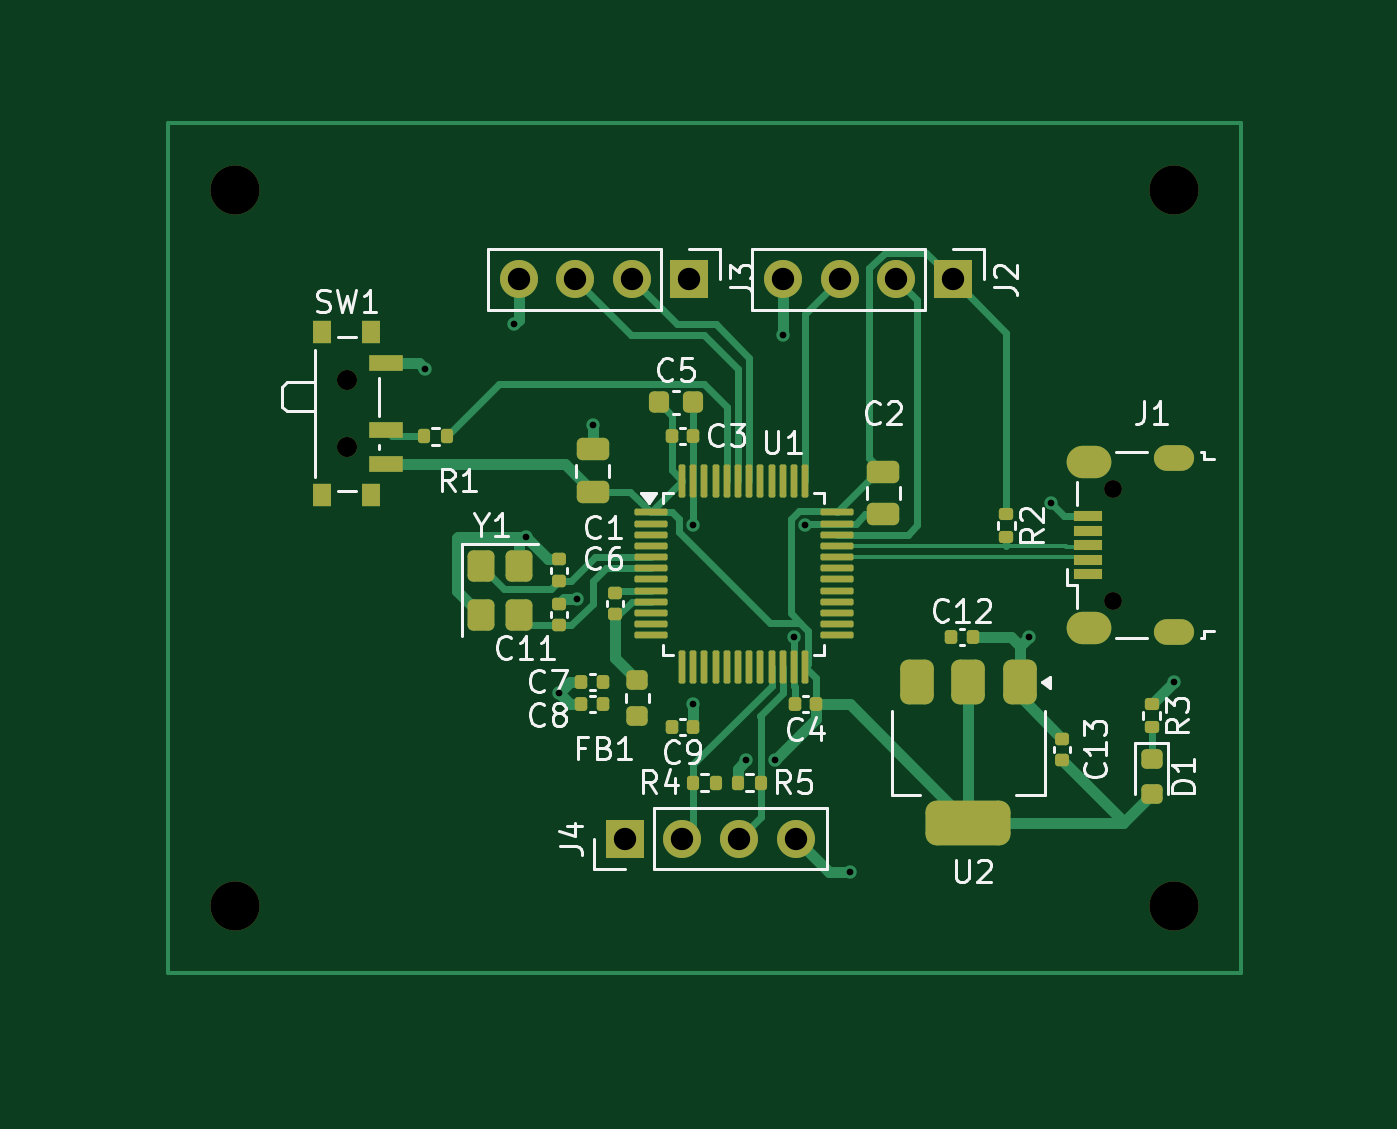
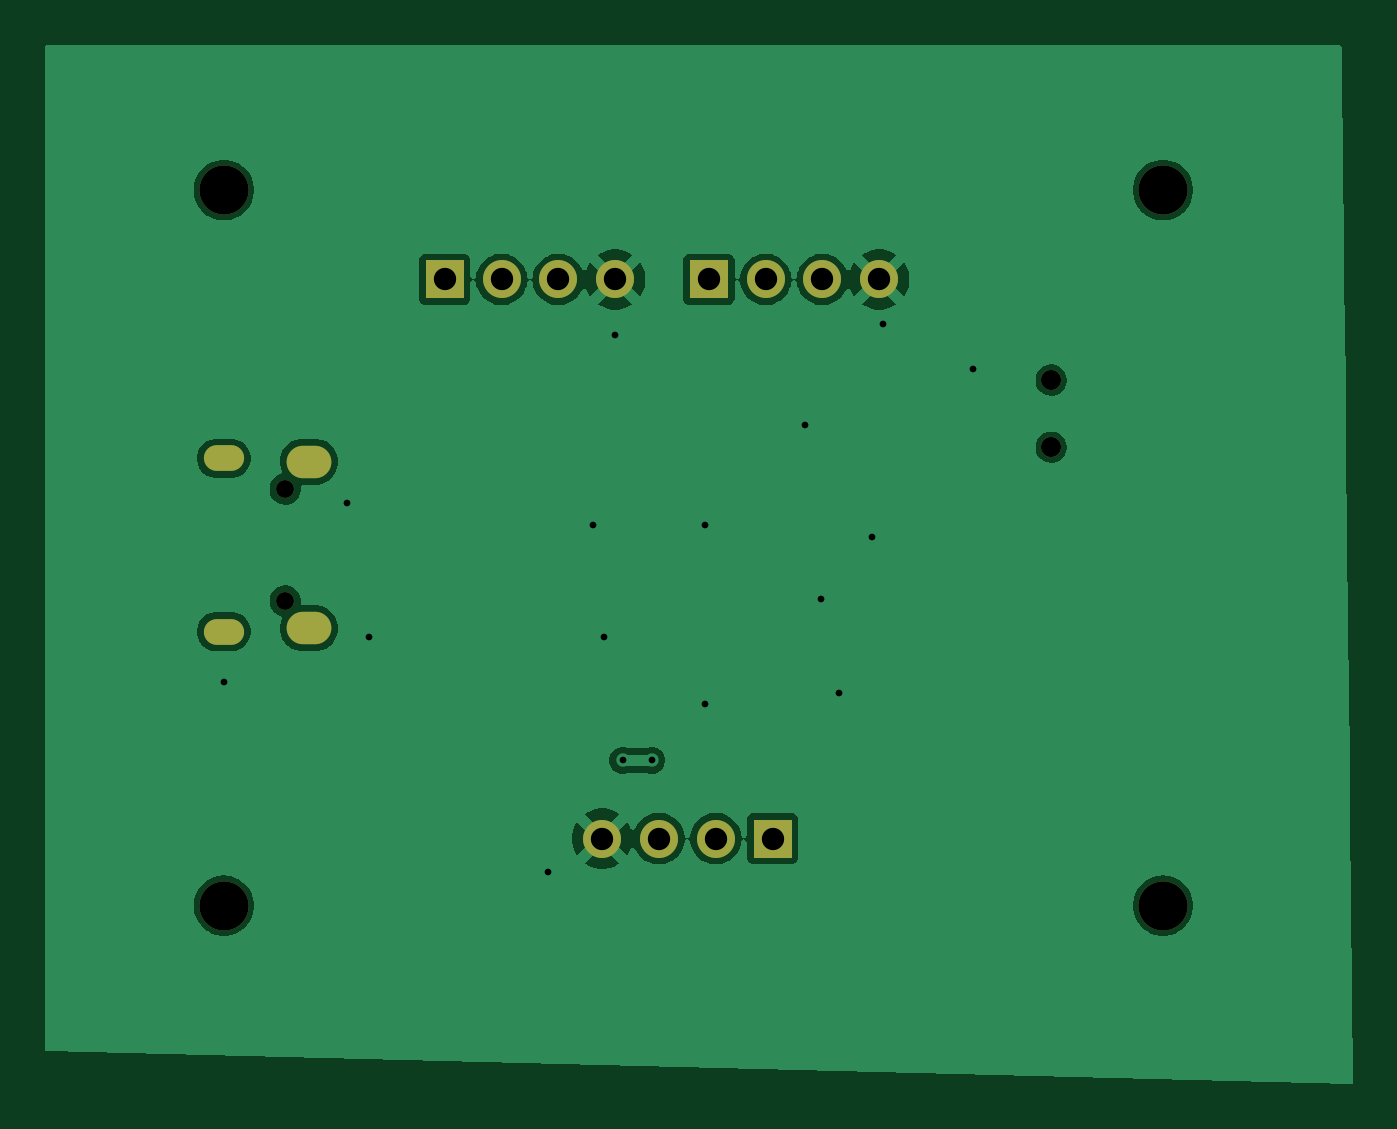
Circuit board: 11 layer files. Board 58.5 x 46.5 mm.
- bottom_copper: PhilsLabTotorial-B_Cu.gbr (43204 bytes)
- bottom_mask: PhilsLabTotorial-B_Mask.gbr (1512 bytes)
- paste: PhilsLabTotorial-B_Paste.gbr (474 bytes)
- bottom_silk: PhilsLabTotorial-B_Silkscreen.gbr (475 bytes)
- outline: PhilsLabTotorial-Edge_Cuts.gbr (446 bytes)
- top_copper: PhilsLabTotorial-F_Cu.gbr (21793 bytes)
- top_mask: PhilsLabTotorial-F_Mask.gbr (7134 bytes)
- paste: PhilsLabTotorial-F_Paste.gbr (6129 bytes)
- top_silk: PhilsLabTotorial-F_Silkscreen.gbr (37092 bytes)
- drill: PhilsLabTotorial-NPTH.drl (596 bytes)
- drill: PhilsLabTotorial-PTH.drl (1143 bytes)

=== bottom_copper: PhilsLabTotorial-B_Cu.gbr (43204 bytes, source omitted) ===
=== bottom_mask: PhilsLabTotorial-B_Mask.gbr ===
%TF.GenerationSoftware,KiCad,Pcbnew,9.0.7*%
%TF.CreationDate,2026-04-28T11:46:31-06:00*%
%TF.ProjectId,PhilsLabTotorial,5068696c-734c-4616-9254-6f746f726961,rev?*%
%TF.SameCoordinates,Original*%
%TF.FileFunction,Soldermask,Bot*%
%TF.FilePolarity,Negative*%
%FSLAX46Y46*%
G04 Gerber Fmt 4.6, Leading zero omitted, Abs format (unit mm)*
G04 Created by KiCad (PCBNEW 9.0.7) date 2026-04-28 11:46:31*
%MOMM*%
%LPD*%
G01*
G04 APERTURE LIST*
%ADD10C,2.200000*%
%ADD11R,1.700000X1.700000*%
%ADD12C,1.700000*%
%ADD13O,0.800000X0.800000*%
%ADD14O,1.800000X1.150000*%
%ADD15O,2.000000X1.450000*%
%ADD16C,0.900000*%
G04 APERTURE END LIST*
D10*
%TO.C,H4*%
X77000000Y-75000000D03*
%TD*%
%TO.C,H3*%
X119000000Y-75000000D03*
%TD*%
%TO.C,H2*%
X119000000Y-43000000D03*
%TD*%
%TO.C,H1*%
X77000000Y-43000000D03*
%TD*%
D11*
%TO.C,J2*%
X109120000Y-47000000D03*
D12*
X106580000Y-47000000D03*
X104040000Y-47000000D03*
X101500000Y-47000000D03*
%TD*%
D11*
%TO.C,J4*%
X94460000Y-72000000D03*
D12*
X97000000Y-72000000D03*
X99540000Y-72000000D03*
X102080000Y-72000000D03*
%TD*%
D13*
%TO.C,J1*%
X116250000Y-61375000D03*
X116250000Y-56375000D03*
D14*
X119000000Y-62750000D03*
D15*
X115200000Y-62600000D03*
X115200000Y-55150000D03*
D14*
X119000000Y-55000000D03*
%TD*%
D16*
%TO.C,SW1*%
X82000000Y-51500000D03*
X82000000Y-54500000D03*
%TD*%
D11*
%TO.C,J3*%
X97310000Y-47000000D03*
D12*
X94770000Y-47000000D03*
X92230000Y-47000000D03*
X89690000Y-47000000D03*
%TD*%
M02*

=== paste: PhilsLabTotorial-B_Paste.gbr ===
%TF.GenerationSoftware,KiCad,Pcbnew,9.0.7*%
%TF.CreationDate,2026-04-28T11:46:31-06:00*%
%TF.ProjectId,PhilsLabTotorial,5068696c-734c-4616-9254-6f746f726961,rev?*%
%TF.SameCoordinates,Original*%
%TF.FileFunction,Paste,Bot*%
%TF.FilePolarity,Positive*%
%FSLAX46Y46*%
G04 Gerber Fmt 4.6, Leading zero omitted, Abs format (unit mm)*
G04 Created by KiCad (PCBNEW 9.0.7) date 2026-04-28 11:46:31*
%MOMM*%
%LPD*%
G01*
G04 APERTURE LIST*
G04 APERTURE END LIST*
M02*

=== bottom_silk: PhilsLabTotorial-B_Silkscreen.gbr ===
%TF.GenerationSoftware,KiCad,Pcbnew,9.0.7*%
%TF.CreationDate,2026-04-28T11:46:31-06:00*%
%TF.ProjectId,PhilsLabTotorial,5068696c-734c-4616-9254-6f746f726961,rev?*%
%TF.SameCoordinates,Original*%
%TF.FileFunction,Legend,Bot*%
%TF.FilePolarity,Positive*%
%FSLAX46Y46*%
G04 Gerber Fmt 4.6, Leading zero omitted, Abs format (unit mm)*
G04 Created by KiCad (PCBNEW 9.0.7) date 2026-04-28 11:46:31*
%MOMM*%
%LPD*%
G01*
G04 APERTURE LIST*
G04 APERTURE END LIST*
M02*

=== outline: PhilsLabTotorial-Edge_Cuts.gbr ===
%TF.GenerationSoftware,KiCad,Pcbnew,9.0.7*%
%TF.CreationDate,2026-04-28T11:46:31-06:00*%
%TF.ProjectId,PhilsLabTotorial,5068696c-734c-4616-9254-6f746f726961,rev?*%
%TF.SameCoordinates,Original*%
%TF.FileFunction,Profile,NP*%
%FSLAX46Y46*%
G04 Gerber Fmt 4.6, Leading zero omitted, Abs format (unit mm)*
G04 Created by KiCad (PCBNEW 9.0.7) date 2026-04-28 11:46:31*
%MOMM*%
%LPD*%
G01*
G04 APERTURE LIST*
G04 APERTURE END LIST*
M02*

=== top_copper: PhilsLabTotorial-F_Cu.gbr (21793 bytes, source omitted) ===
=== top_mask: PhilsLabTotorial-F_Mask.gbr (7134 bytes, source omitted) ===
=== paste: PhilsLabTotorial-F_Paste.gbr ===
%TF.GenerationSoftware,KiCad,Pcbnew,9.0.7*%
%TF.CreationDate,2026-04-28T11:46:31-06:00*%
%TF.ProjectId,PhilsLabTotorial,5068696c-734c-4616-9254-6f746f726961,rev?*%
%TF.SameCoordinates,Original*%
%TF.FileFunction,Paste,Top*%
%TF.FilePolarity,Positive*%
%FSLAX46Y46*%
G04 Gerber Fmt 4.6, Leading zero omitted, Abs format (unit mm)*
G04 Created by KiCad (PCBNEW 9.0.7) date 2026-04-28 11:46:31*
%MOMM*%
%LPD*%
G01*
G04 APERTURE LIST*
G04 Aperture macros list*
%AMRoundRect*
0 Rectangle with rounded corners*
0 $1 Rounding radius*
0 $2 $3 $4 $5 $6 $7 $8 $9 X,Y pos of 4 corners*
0 Add a 4 corners polygon primitive as box body*
4,1,4,$2,$3,$4,$5,$6,$7,$8,$9,$2,$3,0*
0 Add four circle primitives for the rounded corners*
1,1,$1+$1,$2,$3*
1,1,$1+$1,$4,$5*
1,1,$1+$1,$6,$7*
1,1,$1+$1,$8,$9*
0 Add four rect primitives between the rounded corners*
20,1,$1+$1,$2,$3,$4,$5,0*
20,1,$1+$1,$4,$5,$6,$7,0*
20,1,$1+$1,$6,$7,$8,$9,0*
20,1,$1+$1,$8,$9,$2,$3,0*%
G04 Aperture macros list end*
%ADD10RoundRect,0.218750X-0.256250X0.218750X-0.256250X-0.218750X0.256250X-0.218750X0.256250X0.218750X0*%
%ADD11RoundRect,0.140000X0.170000X-0.140000X0.170000X0.140000X-0.170000X0.140000X-0.170000X-0.140000X0*%
%ADD12RoundRect,0.225000X-0.225000X-0.250000X0.225000X-0.250000X0.225000X0.250000X-0.225000X0.250000X0*%
%ADD13RoundRect,0.140000X0.140000X0.170000X-0.140000X0.170000X-0.140000X-0.170000X0.140000X-0.170000X0*%
%ADD14RoundRect,0.135000X-0.135000X-0.185000X0.135000X-0.185000X0.135000X0.185000X-0.135000X0.185000X0*%
%ADD15RoundRect,0.250000X-0.475000X0.250000X-0.475000X-0.250000X0.475000X-0.250000X0.475000X0.250000X0*%
%ADD16RoundRect,0.375000X-0.375000X0.625000X-0.375000X-0.625000X0.375000X-0.625000X0.375000X0.625000X0*%
%ADD17RoundRect,0.500000X-1.400000X0.500000X-1.400000X-0.500000X1.400000X-0.500000X1.400000X0.500000X0*%
%ADD18RoundRect,0.140000X-0.140000X-0.170000X0.140000X-0.170000X0.140000X0.170000X-0.140000X0.170000X0*%
%ADD19RoundRect,0.075000X-0.662500X-0.075000X0.662500X-0.075000X0.662500X0.075000X-0.662500X0.075000X0*%
%ADD20RoundRect,0.075000X-0.075000X-0.662500X0.075000X-0.662500X0.075000X0.662500X-0.075000X0.662500X0*%
%ADD21RoundRect,0.135000X0.135000X0.185000X-0.135000X0.185000X-0.135000X-0.185000X0.135000X-0.185000X0*%
%ADD22RoundRect,0.250000X0.475000X-0.250000X0.475000X0.250000X-0.475000X0.250000X-0.475000X-0.250000X0*%
%ADD23RoundRect,0.250000X-0.350000X0.450000X-0.350000X-0.450000X0.350000X-0.450000X0.350000X0.450000X0*%
%ADD24RoundRect,0.135000X-0.185000X0.135000X-0.185000X-0.135000X0.185000X-0.135000X0.185000X0.135000X0*%
%ADD25R,1.300000X0.450000*%
%ADD26R,0.800000X1.000000*%
%ADD27R,1.500000X0.700000*%
G04 APERTURE END LIST*
D10*
%TO.C,FB1*%
X95000000Y-64925000D03*
X95000000Y-66500000D03*
%TD*%
D11*
%TO.C,C11*%
X91500000Y-62460000D03*
X91500000Y-61500000D03*
%TD*%
D12*
%TO.C,C5*%
X95950000Y-52500000D03*
X97500000Y-52500000D03*
%TD*%
D13*
%TO.C,C8*%
X93460000Y-66000000D03*
X92500000Y-66000000D03*
%TD*%
D11*
%TO.C,C6*%
X94000000Y-61960000D03*
X94000000Y-61000000D03*
%TD*%
D14*
%TO.C,R1*%
X86500000Y-54000000D03*
X85480000Y-54000000D03*
%TD*%
D13*
%TO.C,C7*%
X93460000Y-65000000D03*
X92500000Y-65000000D03*
%TD*%
D14*
%TO.C,R4*%
X97480000Y-69500000D03*
X98500000Y-69500000D03*
%TD*%
D11*
%TO.C,C10*%
X91500000Y-60480000D03*
X91500000Y-59520000D03*
%TD*%
D15*
%TO.C,C2*%
X106000000Y-55600000D03*
X106000000Y-57500000D03*
%TD*%
D16*
%TO.C,U2*%
X112100000Y-65000000D03*
X109800000Y-65000000D03*
D17*
X109800000Y-71300000D03*
D16*
X107500000Y-65000000D03*
%TD*%
D18*
%TO.C,C12*%
X109040000Y-63000000D03*
X110000000Y-63000000D03*
%TD*%
D19*
%TO.C,U1*%
X95587500Y-57412500D03*
X95587500Y-57912500D03*
X95587500Y-58412500D03*
X95587500Y-58912500D03*
X95587500Y-59412500D03*
X95587500Y-59912500D03*
X95587500Y-60412500D03*
X95587500Y-60912500D03*
X95587500Y-61412500D03*
X95587500Y-61912500D03*
X95587500Y-62412500D03*
X95587500Y-62912500D03*
D20*
X97000000Y-64325000D03*
X97500000Y-64325000D03*
X98000000Y-64325000D03*
X98500000Y-64325000D03*
X99000000Y-64325000D03*
X99500000Y-64325000D03*
X100000000Y-64325000D03*
X100500000Y-64325000D03*
X101000000Y-64325000D03*
X101500000Y-64325000D03*
X102000000Y-64325000D03*
X102500000Y-64325000D03*
D19*
X103912500Y-62912500D03*
X103912500Y-62412500D03*
X103912500Y-61912500D03*
X103912500Y-61412500D03*
X103912500Y-60912500D03*
X103912500Y-60412500D03*
X103912500Y-59912500D03*
X103912500Y-59412500D03*
X103912500Y-58912500D03*
X103912500Y-58412500D03*
X103912500Y-57912500D03*
X103912500Y-57412500D03*
D20*
X102500000Y-56000000D03*
X102000000Y-56000000D03*
X101500000Y-56000000D03*
X101000000Y-56000000D03*
X100500000Y-56000000D03*
X100000000Y-56000000D03*
X99500000Y-56000000D03*
X99000000Y-56000000D03*
X98500000Y-56000000D03*
X98000000Y-56000000D03*
X97500000Y-56000000D03*
X97000000Y-56000000D03*
%TD*%
D21*
%TO.C,R5*%
X100510000Y-69500000D03*
X99490000Y-69500000D03*
%TD*%
D22*
%TO.C,C1*%
X93000000Y-56500000D03*
X93000000Y-54600000D03*
%TD*%
D23*
%TO.C,Y1*%
X88000000Y-59800000D03*
X88000000Y-62000000D03*
X89700000Y-62000000D03*
X89700000Y-59800000D03*
%TD*%
D24*
%TO.C,R3*%
X118000000Y-65980000D03*
X118000000Y-67000000D03*
%TD*%
D18*
%TO.C,C3*%
X96540000Y-54000000D03*
X97500000Y-54000000D03*
%TD*%
D25*
%TO.C,J1*%
X115150000Y-60175000D03*
X115150000Y-59525000D03*
X115150000Y-58875000D03*
X115150000Y-58225000D03*
X115150000Y-57575000D03*
%TD*%
D24*
%TO.C,R2*%
X111500000Y-57480000D03*
X111500000Y-58500000D03*
%TD*%
D13*
%TO.C,C9*%
X97500000Y-67000000D03*
X96540000Y-67000000D03*
%TD*%
D11*
%TO.C,C13*%
X114000000Y-68500000D03*
X114000000Y-67540000D03*
%TD*%
D10*
%TO.C,D1*%
X118000000Y-68425000D03*
X118000000Y-70000000D03*
%TD*%
D26*
%TO.C,SW1*%
X83110000Y-49350000D03*
X80900000Y-49350000D03*
X83110000Y-56650000D03*
X80900000Y-56650000D03*
D27*
X83760000Y-50750000D03*
X83760000Y-53750000D03*
X83760000Y-55250000D03*
%TD*%
D13*
%TO.C,C4*%
X103000000Y-66000000D03*
X102040000Y-66000000D03*
%TD*%
M02*

=== top_silk: PhilsLabTotorial-F_Silkscreen.gbr (37092 bytes, source omitted) ===
=== drill: PhilsLabTotorial-NPTH.drl ===
M48
; DRILL file {KiCad 9.0.7} date 2026-04-28T11:46:44-0600
; FORMAT={-:-/ absolute / metric / decimal}
; #@! TF.CreationDate,2026-04-28T11:46:44-06:00
; #@! TF.GenerationSoftware,Kicad,Pcbnew,9.0.7
; #@! TF.FileFunction,NonPlated,1,2,NPTH
FMAT,2
METRIC
; #@! TA.AperFunction,NonPlated,NPTH,ComponentDrill
T1C0.800
; #@! TA.AperFunction,NonPlated,NPTH,ComponentDrill
T2C0.900
; #@! TA.AperFunction,NonPlated,NPTH,ComponentDrill
T3C2.200
%
G90
G05
T1
X116.25Y-56.375
X116.25Y-61.375
T2
X82.0Y-51.5
X82.0Y-54.5
T3
X77.0Y-43.0
X77.0Y-75.0
X119.0Y-43.0
X119.0Y-75.0
M30

=== drill: PhilsLabTotorial-PTH.drl ===
M48
; DRILL file {KiCad 9.0.7} date 2026-04-28T11:46:44-0600
; FORMAT={-:-/ absolute / metric / decimal}
; #@! TF.CreationDate,2026-04-28T11:46:44-06:00
; #@! TF.GenerationSoftware,Kicad,Pcbnew,9.0.7
; #@! TF.FileFunction,Plated,1,2,PTH
FMAT,2
METRIC
; #@! TA.AperFunction,Plated,PTH,ViaDrill
T1C0.300
; #@! TA.AperFunction,Plated,PTH,ComponentDrill
T2C0.550
; #@! TA.AperFunction,Plated,PTH,ComponentDrill
T3C0.850
; #@! TA.AperFunction,Plated,PTH,ComponentDrill
T4C1.000
%
G90
G05
T1
X85.5Y-51.0
X89.5Y-49.0
X90.0Y-58.5
X91.5Y-65.5
X92.29Y-61.29
X93.0Y-53.5
X97.5Y-58.0
X97.5Y-66.0
X99.86Y-68.5
X101.16Y-68.5
X101.5Y-49.5
X102.0Y-63.0
X102.5Y-58.0
X104.5Y-73.5
X112.5Y-63.0
X113.5Y-57.0
X119.0Y-65.0
T4
X89.69Y-47.0
X92.23Y-47.0
X94.46Y-72.0
X94.77Y-47.0
X97.0Y-72.0
X97.31Y-47.0
X99.54Y-72.0
X101.5Y-47.0
X102.08Y-72.0
X104.04Y-47.0
X106.58Y-47.0
X109.12Y-47.0
T2
G00X118.675Y-55.0
M15
G01X119.325Y-55.0
M16
G05
G00X118.675Y-62.75
M15
G01X119.325Y-62.75
M16
G05
T3
G00X114.925Y-55.15
M15
G01X115.475Y-55.15
M16
G05
G00X114.925Y-62.6
M15
G01X115.475Y-62.6
M16
G05
M30
